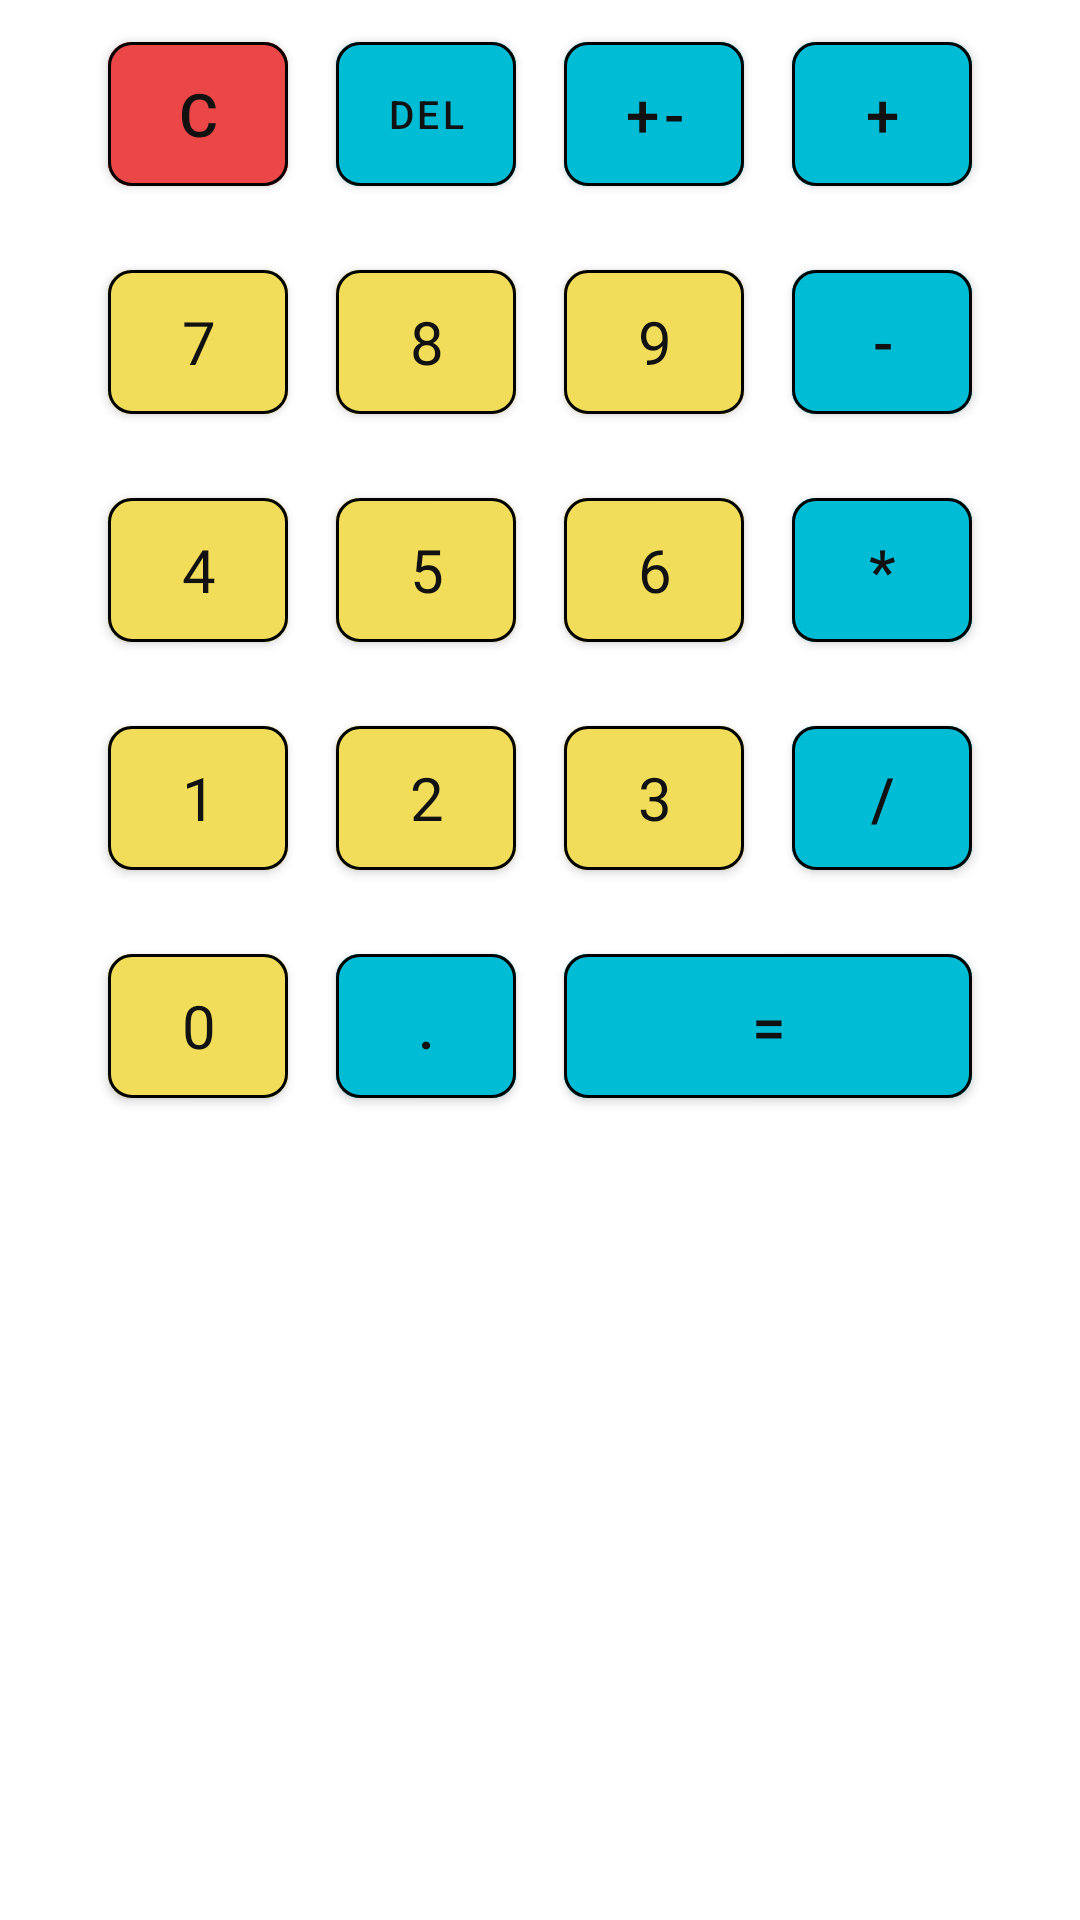

Reconstruct the res/layout file that produces this screen, plus the resources it refers to.
<!-- AndroidManifest.xml: application theme Theme.MyCalculator -->
<!-- res/layout/activity_keyboard.xml -->
<?xml version="1.0" encoding="utf-8"?>
<TableLayout xmlns:android="http://schemas.android.com/apk/res/android"
    android:layout_width="match_parent"
    android:layout_height="wrap_content"
    android:layout_columnSpan="4"
    android:background="@color/keyboard_background">

    <TableRow
        android:layout_width="match_parent"
        android:layout_height="match_parent"
        android:gravity="center">

        <com.google.android.material.button.MaterialButton
            android:id="@+id/reset_button"
            style="@style/ButtonStyle.Reset"
            android:text="@string/button_reset"/>

        <com.google.android.material.button.MaterialButton
            android:id="@+id/delete_button"
            style="@style/ButtonStyle.Actions"
            android:textSize="@dimen/del_button_text_size"
            android:text="@string/button_delete"/>

        <com.google.android.material.button.MaterialButton
            android:id="@+id/change_number_sign_button"
            style="@style/ButtonStyle.Actions"
            android:text="@string/button_change_sign"/>

        <com.google.android.material.button.MaterialButton
            android:id="@+id/plus_button"
            style="@style/ButtonStyle.Actions"
            android:text="@string/button_plus"/>
    </TableRow>

    <TableRow
        android:layout_width="match_parent"
        android:layout_height="match_parent"
        android:gravity="center">

        <com.google.android.material.button.MaterialButton
            android:id="@+id/seven_button"
            style="@style/ButtonStyle.Numbers"
            android:text="@string/button_7"/>

        <com.google.android.material.button.MaterialButton
            android:id="@+id/eight_button"
            style="@style/ButtonStyle.Numbers"
            android:text="@string/button_8"/>

        <com.google.android.material.button.MaterialButton
            android:id="@+id/nine_button"
            style="@style/ButtonStyle.Numbers"
            android:text="@string/button_9"/>

        <com.google.android.material.button.MaterialButton
            android:id="@+id/minus_button"
            style="@style/ButtonStyle.Actions"
            android:text="@string/button_minus"/>
    </TableRow>

    <TableRow
        android:layout_width="match_parent"
        android:layout_height="match_parent"
        android:gravity="center">

        <com.google.android.material.button.MaterialButton
            android:id="@+id/four_button"
            style="@style/ButtonStyle.Numbers"
            android:text="@string/button_4"/>

        <com.google.android.material.button.MaterialButton
            android:id="@+id/five_button"
            style="@style/ButtonStyle.Numbers"
            android:text="@string/button_5"/>

        <com.google.android.material.button.MaterialButton
            android:id="@+id/six_button"
            style="@style/ButtonStyle.Numbers"
            android:text="@string/button_6"/>

        <com.google.android.material.button.MaterialButton
            android:id="@+id/multiply_button"
            style="@style/ButtonStyle.Actions"
            android:text="@string/button_multiply"/>
    </TableRow>

    <TableRow
        android:layout_width="match_parent"
        android:layout_height="match_parent"
        android:gravity="center">

        <com.google.android.material.button.MaterialButton
            android:id="@+id/one_button"
            style="@style/ButtonStyle.Numbers"
            android:text="@string/button_1"/>

        <com.google.android.material.button.MaterialButton
            android:id="@+id/two_button"
            style="@style/ButtonStyle.Numbers"
            android:text="@string/button_2"/>

        <com.google.android.material.button.MaterialButton
            android:id="@+id/three_button"
            style="@style/ButtonStyle.Numbers"
            android:text="@string/button_3"/>

        <com.google.android.material.button.MaterialButton
            android:id="@+id/divide_button"
            style="@style/ButtonStyle.Actions"
            android:text="@string/button_divide"/>
    </TableRow>

    <TableRow
        android:layout_width="match_parent"
        android:layout_height="match_parent"
        android:gravity="center">

        <com.google.android.material.button.MaterialButton
            android:id="@+id/zero_button"
            style="@style/ButtonStyle.Numbers"
            android:text="@string/button_0"/>

        <com.google.android.material.button.MaterialButton
            android:id="@+id/point_button"
            style="@style/ButtonStyle.Actions"
            android:text="@string/button_point"/>

        <com.google.android.material.button.MaterialButton
            android:id="@+id/result_button"
            style="@style/ButtonStyle.Actions"
            android:layout_span="2"
            android:text="@string/button_result"/>


    </TableRow>

</TableLayout>
<!-- resources referenced by this layout -->
<resources>
  <color name="keyboard_background">#0000</color>
  <dimen name="del_button_text_size">13sp</dimen>
  <string name="button_0">0</string>
  <string name="button_1">1</string>
  <string name="button_2">2</string>
  <string name="button_3">3</string>
  <string name="button_4">4</string>
  <string name="button_5">5</string>
  <string name="button_6">6</string>
  <string name="button_7">7</string>
  <string name="button_8">8</string>
  <string name="button_9">9</string>
  <string name="button_change_sign">+-</string>
  <string name="button_delete">del</string>
  <string name="button_divide">/</string>
  <string name="button_minus">-</string>
  <string name="button_multiply">*</string>
  <string name="button_plus">+</string>
  <string name="button_point">.</string>
  <string name="button_reset">C</string>
  <string name="button_result">=</string>
  <style name="ButtonStyle.Actions">
          <item name="android:backgroundTint">@color/action_button_color</item>
          <item name="android:textColor">@color/action_button_text_color</item>
          <item name="android:textSize">@dimen/button_text_size</item>
      </style>
  <style name="ButtonStyle.Numbers">
          <item name="android:backgroundTint">@color/number_button_color</item>
          <item name="android:textColor">@color/number_button_text_color</item>
          <item name="android:textSize">@dimen/button_text_size</item>
          <item name="android:fontFamily">@font/numbers2</item>
      </style>
  <style name="ButtonStyle.Reset">
          <item name="android:backgroundTint">@color/reset_button_color</item>
          <item name="android:textColor">@color/reset_button_text_color</item>
          <item name="android:textSize">@dimen/button_text_size</item>
      </style>
  <style name="Theme.MyCalculator" parent="Theme.MaterialComponents.DayNight.DarkActionBar">
          
              <item name="colorPrimary">@color/purple_500</item>
          <item name="colorPrimaryVariant">@color/purple_700</item>
          <item name="colorOnPrimary">@color/white</item>
          
          <item name="colorSecondary">@color/teal_200</item>
          <item name="colorSecondaryVariant">@color/teal_700</item>
          <item name="colorOnSecondary">@color/black</item>
          
          <item name="android:statusBarColor" tools:targetApi="l">?attr/colorPrimaryVariant</item>
          
      </style>
  <color name="action_button_color">#00BCD4</color>
  <color name="action_button_text_color">#111111</color>
  <dimen name="button_text_size">20sp</dimen>
  <color name="number_button_color">#F1DD59</color>
  <color name="number_button_text_color">#111111</color>
  <color name="reset_button_color">#EC4747</color>
  <color name="reset_button_text_color">#111111</color>
  <color name="purple_500">#FF6200EE</color>
  <color name="purple_700">#FF3700B3</color>
  <color name="white">#FFFFFFFF</color>
  <color name="teal_200">#FF03DAC5</color>
  <color name="teal_700">#FF018786</color>
  <color name="black">#FF000000</color>
</resources>
